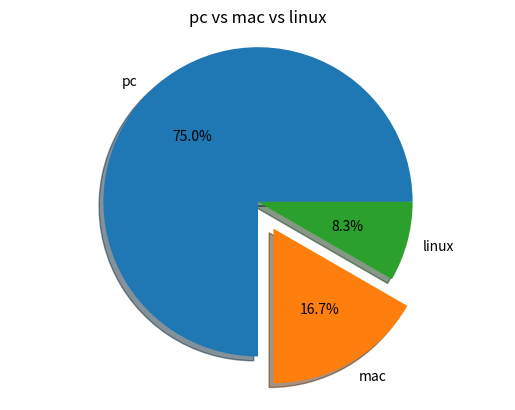

Write the Python code that produced this figure.
from matplotlib import pyplot

#1 prepare data
machine_counts = [18,4,2]

#2 prepare labels
machine_names = ['pc', 'mac', 'linux']

#3 draw pie
pyplot.pie(machine_counts,labels=machine_names,autopct="%.1f%%",shadow=True,explode=(0,0.2,0))
pyplot.axis('equal')
pyplot.title('pc vs mac vs linux')

#4 show
pyplot.show()